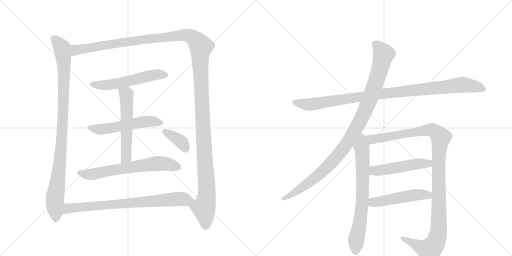
t = 0.00 s
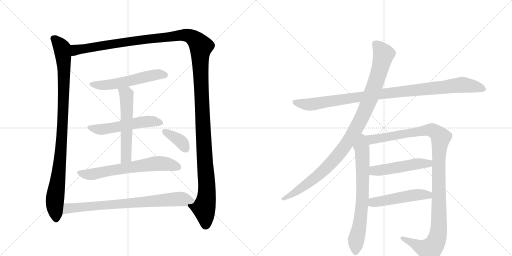
t = 2.48 s
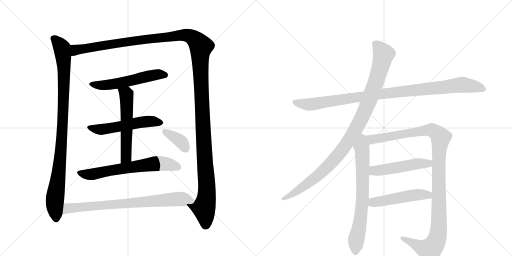
t = 4.96 s
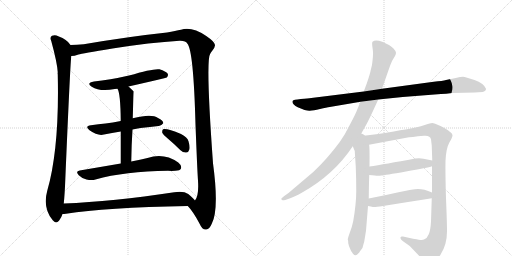
t = 7.44 s
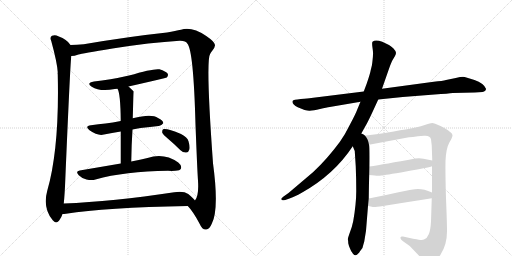
t = 9.92 s
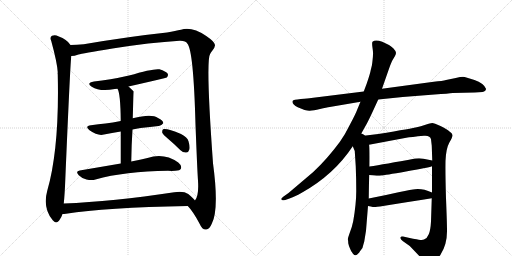
t = 12.40 s

The animated SVG that drew these frames (rendered in a browser with its animation timeline set to each time). Animation: 14 CSS @keyframes rules; one cycle of 12.40 s.

<svg version="1.1" viewBox="0 0 2048 1024" xmlns="http://www.w3.org/2000/svg">
  <g stroke="lightgray" stroke-dasharray="1,1" stroke-width="1" transform="scale(4, 4)">
    <line x1="0" y1="0" x2="256" y2="256"></line>
    <line x1="256" y1="0" x2="0" y2="256"></line>
    <line x1="128" y1="0" x2="128" y2="256"></line>
    <line x1="0" y1="128" x2="256" y2="128"></line>
    <line x1="256" y1="0" x2="512" y2="256"></line>
    <line x1="512" y1="0" x2="256" y2="256"></line>
    <line x1="384" y1="0" x2="384" y2="256"></line>
    <line x1="256" y1="128" x2="512" y2="128"></line>
  </g>
<g transform="scale(1, -1) translate(0, -850)">
   <style type="text/css">
    @keyframes keyframes0 {
      from {
       stroke: black;
       stroke-dashoffset: 990;
       stroke-width: 128;
       }
       76% {
       animation-timing-function: step-end;
       stroke: black;
       stroke-dashoffset: 0;
       stroke-width: 128;
       }
       to {
       stroke: black;
       stroke-width: 1024;
       }
       }
       #make-me-a-hanzi-animation-0 {
         animation: keyframes0 1.055664s both;
         animation-delay: 0.000000s;
         animation-timing-function: linear;
       }
    @keyframes keyframes1 {
      from {
       stroke: black;
       stroke-dashoffset: 1514;
       stroke-width: 128;
       }
       83% {
       animation-timing-function: step-end;
       stroke: black;
       stroke-dashoffset: 0;
       stroke-width: 128;
       }
       to {
       stroke: black;
       stroke-width: 1024;
       }
       }
       #make-me-a-hanzi-animation-1 {
         animation: keyframes1 1.482096s both;
         animation-delay: 1.055664s;
         animation-timing-function: linear;
       }
    @keyframes keyframes2 {
      from {
       stroke: black;
       stroke-dashoffset: 556;
       stroke-width: 128;
       }
       64% {
       animation-timing-function: step-end;
       stroke: black;
       stroke-dashoffset: 0;
       stroke-width: 128;
       }
       to {
       stroke: black;
       stroke-width: 1024;
       }
       }
       #make-me-a-hanzi-animation-2 {
         animation: keyframes2 0.702474s both;
         animation-delay: 2.537760s;
         animation-timing-function: linear;
       }
    @keyframes keyframes3 {
      from {
       stroke: black;
       stroke-dashoffset: 544;
       stroke-width: 128;
       }
       64% {
       animation-timing-function: step-end;
       stroke: black;
       stroke-dashoffset: 0;
       stroke-width: 128;
       }
       to {
       stroke: black;
       stroke-width: 1024;
       }
       }
       #make-me-a-hanzi-animation-3 {
         animation: keyframes3 0.692708s both;
         animation-delay: 3.240234s;
         animation-timing-function: linear;
       }
    @keyframes keyframes4 {
      from {
       stroke: black;
       stroke-dashoffset: 566;
       stroke-width: 128;
       }
       65% {
       animation-timing-function: step-end;
       stroke: black;
       stroke-dashoffset: 0;
       stroke-width: 128;
       }
       to {
       stroke: black;
       stroke-width: 1024;
       }
       }
       #make-me-a-hanzi-animation-4 {
         animation: keyframes4 0.710612s both;
         animation-delay: 3.932943s;
         animation-timing-function: linear;
       }
    @keyframes keyframes5 {
      from {
       stroke: black;
       stroke-dashoffset: 656;
       stroke-width: 128;
       }
       68% {
       animation-timing-function: step-end;
       stroke: black;
       stroke-dashoffset: 0;
       stroke-width: 128;
       }
       to {
       stroke: black;
       stroke-width: 1024;
       }
       }
       #make-me-a-hanzi-animation-5 {
         animation: keyframes5 0.783854s both;
         animation-delay: 4.643555s;
         animation-timing-function: linear;
       }
    @keyframes keyframes6 {
      from {
       stroke: black;
       stroke-dashoffset: 373;
       stroke-width: 128;
       }
       55% {
       animation-timing-function: step-end;
       stroke: black;
       stroke-dashoffset: 0;
       stroke-width: 128;
       }
       to {
       stroke: black;
       stroke-width: 1024;
       }
       }
       #make-me-a-hanzi-animation-6 {
         animation: keyframes6 0.553548s both;
         animation-delay: 5.427409s;
         animation-timing-function: linear;
       }
    @keyframes keyframes7 {
      from {
       stroke: black;
       stroke-dashoffset: 780;
       stroke-width: 128;
       }
       72% {
       animation-timing-function: step-end;
       stroke: black;
       stroke-dashoffset: 0;
       stroke-width: 128;
       }
       to {
       stroke: black;
       stroke-width: 1024;
       }
       }
       #make-me-a-hanzi-animation-7 {
         animation: keyframes7 0.884766s both;
         animation-delay: 5.980957s;
         animation-timing-function: linear;
       }
    @keyframes keyframes8 {
      from {
       stroke: black;
       stroke-dashoffset: 1020;
       stroke-width: 128;
       }
       77% {
       animation-timing-function: step-end;
       stroke: black;
       stroke-dashoffset: 0;
       stroke-width: 128;
       }
       to {
       stroke: black;
       stroke-width: 1024;
       }
       }
       #make-me-a-hanzi-animation-8 {
         animation: keyframes8 1.080078s both;
         animation-delay: 6.865723s;
         animation-timing-function: linear;
       }
    @keyframes keyframes9 {
      from {
       stroke: black;
       stroke-dashoffset: 1046;
       stroke-width: 128;
       }
       77% {
       animation-timing-function: step-end;
       stroke: black;
       stroke-dashoffset: 0;
       stroke-width: 128;
       }
       to {
       stroke: black;
       stroke-width: 1024;
       }
       }
       #make-me-a-hanzi-animation-9 {
         animation: keyframes9 1.101237s both;
         animation-delay: 7.945801s;
         animation-timing-function: linear;
       }
    @keyframes keyframes10 {
      from {
       stroke: black;
       stroke-dashoffset: 716;
       stroke-width: 128;
       }
       70% {
       animation-timing-function: step-end;
       stroke: black;
       stroke-dashoffset: 0;
       stroke-width: 128;
       }
       to {
       stroke: black;
       stroke-width: 1024;
       }
       }
       #make-me-a-hanzi-animation-10 {
         animation: keyframes10 0.832682s both;
         animation-delay: 9.047038s;
         animation-timing-function: linear;
       }
    @keyframes keyframes11 {
      from {
       stroke: black;
       stroke-dashoffset: 1168;
       stroke-width: 128;
       }
       79% {
       animation-timing-function: step-end;
       stroke: black;
       stroke-dashoffset: 0;
       stroke-width: 128;
       }
       to {
       stroke: black;
       stroke-width: 1024;
       }
       }
       #make-me-a-hanzi-animation-11 {
         animation: keyframes11 1.200521s both;
         animation-delay: 9.879720s;
         animation-timing-function: linear;
       }
    @keyframes keyframes12 {
      from {
       stroke: black;
       stroke-dashoffset: 504;
       stroke-width: 128;
       }
       62% {
       animation-timing-function: step-end;
       stroke: black;
       stroke-dashoffset: 0;
       stroke-width: 128;
       }
       to {
       stroke: black;
       stroke-width: 1024;
       }
       }
       #make-me-a-hanzi-animation-12 {
         animation: keyframes12 0.660156s both;
         animation-delay: 11.080241s;
         animation-timing-function: linear;
       }
    @keyframes keyframes13 {
      from {
       stroke: black;
       stroke-dashoffset: 501;
       stroke-width: 128;
       }
       62% {
       animation-timing-function: step-end;
       stroke: black;
       stroke-dashoffset: 0;
       stroke-width: 128;
       }
       to {
       stroke: black;
       stroke-width: 1024;
       }
       }
       #make-me-a-hanzi-animation-13 {
         animation: keyframes13 0.657715s both;
         animation-delay: 11.740397s;
         animation-timing-function: linear;
       }
</style>
<path d="M 282 670 Q 270 691 233 705 Q 221 712 208 707 Q 198 701 205 686 Q 229 598 231 561 Q 230 558 231 552 Q 238 258 189 87 Q 170 18 211 -31 Q 223 -47 236 -33 Q 246 -20 250 -6 L 255 36 Q 259 73 261 128 Q 280 576 285 626 C 287 656 288 664 282 670 Z" fill="lightgray"></path> 
<path d="M 751 26 Q 772 5 799 -46 Q 809 -70 825 -68 Q 838 -67 847 -45 Q 877 12 852 197 Q 822 611 841 635 Q 844 642 849 647 Q 861 662 860 670 Q 859 683 825 706 Q 767 745 724 731 Q 703 727 668 720 Q 517 704 335 673 Q 307 670 282 670 C 252 669 256 620 285 626 Q 297 626 314 632 Q 327 636 450 656 Q 601 680 718 687 Q 743 688 749 676 Q 774 651 782 351 Q 789 170 792 127 Q 796 67 780 48 C 771 19 735 46 751 26 Z" fill="lightgray"></path> 
<path d="M 514 504 Q 664 538 667 540 Q 674 547 671 555 Q 664 565 638 573 Q 614 577 516 548 Q 438 530 376 524 Q 343 518 367 503 Q 400 482 459 494 Q 463 495 470 495 L 514 504 Z" fill="lightgray"></path> 
<path d="M 530 332 Q 545 336 562 338 Q 602 342 634 346 Q 644 345 653 357 Q 654 367 632 378 Q 607 397 531 377 L 483 366 Q 450 360 422 356 Q 394 353 364 349 Q 337 346 358 329 Q 392 305 416 312 Q 447 319 483 324 L 530 332 Z" fill="lightgray"></path> 
<path d="M 525 204 Q 526 273 530 332 L 531 377 Q 534 483 535 484 Q 523 496 514 504 C 492 524 459 523 470 495 Q 482 477 483 366 L 483 324 Q 483 273 483 196 C 483 166 525 174 525 204 Z" fill="lightgray"></path> 
<path d="M 483 196 Q 407 183 319 168 Q 300 165 315 149 Q 328 136 346 132 Q 367 128 382 132 Q 499 165 672 167 Q 687 166 701 167 Q 720 167 724 176 Q 728 188 713 200 Q 656 240 590 218 Q 562 212 525 204 L 483 196 Z" fill="lightgray"></path> 
<path d="M 672 295 Q 697 274 722 249 Q 732 239 745 240 Q 754 240 757 251 Q 761 261 754 285 Q 750 301 724 314 Q 667 338 652 333 Q 648 329 649 319 Q 652 312 672 295 Z" fill="lightgray"></path> 
<path d="M 250 -6 Q 256 -6 264 -5 Q 420 20 751 26 C 781 27 799 27 780 48 Q 773 58 753 74 Q 734 87 697 81 Q 451 44 255 36 C 225 35 220 -9 250 -6 Z" fill="lightgray"></path> 
<path d="M 1513 452 L 1611 462 L 1738 472 Q 1795 476 1811 478 L 1899 480 L 1930 482 Q 1944 485 1944 495 Q 1935 517 1898 530 Q 1862 542 1852 543 Q 1843 543 1823 538 L 1784 530 Q 1771 526 1735 523 L 1528 495 L 1455 484 L 1245 458 Q 1233 456 1203 454 Q 1173 451 1171 447 Q 1165 435 1191 421 Q 1225 406 1239 407 Q 1253 408 1280 414 Q 1307 420 1319 422 L 1442 443 L 1513 452 Z" fill="lightgray"></path> 
<path d="M 1439 305 L 1467 355 Q 1476 372 1490 402 L 1513 452 L 1528 495 L 1556 575 Q 1566 604 1571 611 L 1580 626 Q 1584 633 1584 639 Q 1584 645 1574 656 Q 1564 666 1556 670 L 1529 683 Q 1501 694 1490 683 Q 1487 679 1490 659 Q 1493 639 1492 632 Q 1492 624 1490 607 Q 1488 589 1487 586 L 1483 570 Q 1481 557 1467 516 L 1455 484 L 1442 443 L 1429 412 Q 1423 395 1401 354 Q 1380 311 1359 282 Q 1307 212 1253 162 L 1154 78 L 1137 66 Q 1123 55 1125 53 L 1130 49 Q 1131 48 1141 50 L 1158 56 Q 1177 62 1207 79 Q 1336 151 1411 265 L 1439 305 Z" fill="lightgray"></path> 
<path d="M 1411 265 L 1419 246 L 1423 184 Q 1425 135 1425 86 Q 1425 36 1413 -34 Q 1408 -59 1399 -81 Q 1391 -104 1391 -108 Q 1393 -110 1393 -123 Q 1396 -137 1400 -144 Q 1403 -154 1412 -165 Q 1421 -176 1430 -167 Q 1439 -158 1440 -155 L 1446 -147 Q 1451 -142 1453 -130 L 1457 -116 L 1464 -73 L 1472 26 L 1475 56 Q 1476 129 1477 150 L 1478 184 Q 1479 270 1476 271 C 1468 341 1384 328 1411 265 Z" fill="lightgray"></path> 
<path d="M 1728 185 L 1728 80 L 1727 57 L 1724 -36 Q 1722 -72 1715 -87 Q 1709 -103 1696 -108 Q 1691 -111 1675 -109 Q 1661 -107 1612 -96 Q 1603 -94 1602 -100 Q 1600 -106 1612 -115 L 1639 -134 L 1682 -179 Q 1706 -204 1714 -206 Q 1738 -208 1763 -167 Q 1789 -126 1788 -71 Q 1788 -42 1784 57 Q 1781 155 1782 206 Q 1784 256 1797 279 Q 1811 302 1810 310 Q 1809 317 1798 324 Q 1788 333 1762 346 Q 1736 358 1729 358 Q 1722 358 1702 351 Q 1682 344 1667 341 Q 1653 337 1513 314 L 1439 305 C 1409 301 1447 265 1476 271 L 1625 299 Q 1643 302 1696 307 Q 1721 309 1724 293 L 1727 267 L 1729 208 L 1728 185 Z" fill="lightgray"></path> 
<path d="M 1477 150 L 1499 148 Q 1514 146 1525 148 Q 1537 149 1624 164 Q 1711 179 1728 185 C 1757 193 1758 202 1729 208 L 1694 215 Q 1682 218 1661 216 Q 1537 193 1478 184 C 1448 179 1447 153 1477 150 Z" fill="lightgray"></path> 
<path d="M 1472 26 L 1483 24 Q 1495 21 1503 22 Q 1511 22 1727 57 C 1757 62 1756 69 1728 80 Q 1689 97 1660 93 Q 1650 93 1594 81 Q 1538 68 1475 56 C 1446 50 1442 31 1472 26 Z" fill="lightgray"></path> 
      <clipPath id="make-me-a-hanzi-clip-0">
      <path d="M 282 670 Q 270 691 233 705 Q 221 712 208 707 Q 198 701 205 686 Q 229 598 231 561 Q 230 558 231 552 Q 238 258 189 87 Q 170 18 211 -31 Q 223 -47 236 -33 Q 246 -20 250 -6 L 255 36 Q 259 73 261 128 Q 280 576 285 626 C 287 656 288 664 282 670 Z" fill="lightgray"></path>
      </clipPath>
      <path clip-path="url(#make-me-a-hanzi-clip-0)" d="M 216 695 L 248 657 L 256 573 L 246 271 L 219 46 L 224 -25 " fill="none" id="make-me-a-hanzi-animation-0" stroke-dasharray="862 1724" stroke-linecap="round"></path>

      <clipPath id="make-me-a-hanzi-clip-1">
      <path d="M 751 26 Q 772 5 799 -46 Q 809 -70 825 -68 Q 838 -67 847 -45 Q 877 12 852 197 Q 822 611 841 635 Q 844 642 849 647 Q 861 662 860 670 Q 859 683 825 706 Q 767 745 724 731 Q 703 727 668 720 Q 517 704 335 673 Q 307 670 282 670 C 252 669 256 620 285 626 Q 297 626 314 632 Q 327 636 450 656 Q 601 680 718 687 Q 743 688 749 676 Q 774 651 782 351 Q 789 170 792 127 Q 796 67 780 48 C 771 19 735 46 751 26 Z" fill="lightgray"></path>
      </clipPath>
      <path clip-path="url(#make-me-a-hanzi-clip-1)" d="M 291 634 L 303 650 L 346 658 L 722 709 L 764 704 L 798 673 L 804 664 L 803 532 L 828 101 L 825 52 L 815 18 L 823 -49 " fill="none" id="make-me-a-hanzi-animation-1" stroke-dasharray="1386 2772" stroke-linecap="round"></path>

      <clipPath id="make-me-a-hanzi-clip-2">
      <path d="M 514 504 Q 664 538 667 540 Q 674 547 671 555 Q 664 565 638 573 Q 614 577 516 548 Q 438 530 376 524 Q 343 518 367 503 Q 400 482 459 494 Q 463 495 470 495 L 514 504 Z" fill="lightgray"></path>
      </clipPath>
      <path clip-path="url(#make-me-a-hanzi-clip-2)" d="M 369 515 L 390 509 L 430 510 L 524 526 L 618 551 L 663 549 " fill="none" id="make-me-a-hanzi-animation-2" stroke-dasharray="428 856" stroke-linecap="round"></path>

      <clipPath id="make-me-a-hanzi-clip-3">
      <path d="M 530 332 Q 545 336 562 338 Q 602 342 634 346 Q 644 345 653 357 Q 654 367 632 378 Q 607 397 531 377 L 483 366 Q 450 360 422 356 Q 394 353 364 349 Q 337 346 358 329 Q 392 305 416 312 Q 447 319 483 324 L 530 332 Z" fill="lightgray"></path>
      </clipPath>
      <path clip-path="url(#make-me-a-hanzi-clip-3)" d="M 359 340 L 407 332 L 581 364 L 643 359 " fill="none" id="make-me-a-hanzi-animation-3" stroke-dasharray="416 832" stroke-linecap="round"></path>

      <clipPath id="make-me-a-hanzi-clip-4">
      <path d="M 525 204 Q 526 273 530 332 L 531 377 Q 534 483 535 484 Q 523 496 514 504 C 492 524 459 523 470 495 Q 482 477 483 366 L 483 324 Q 483 273 483 196 C 483 166 525 174 525 204 Z" fill="lightgray"></path>
      </clipPath>
      <path clip-path="url(#make-me-a-hanzi-clip-4)" d="M 478 496 L 506 471 L 509 392 L 505 227 L 489 204 " fill="none" id="make-me-a-hanzi-animation-4" stroke-dasharray="438 876" stroke-linecap="round"></path>

      <clipPath id="make-me-a-hanzi-clip-5">
      <path d="M 483 196 Q 407 183 319 168 Q 300 165 315 149 Q 328 136 346 132 Q 367 128 382 132 Q 499 165 672 167 Q 687 166 701 167 Q 720 167 724 176 Q 728 188 713 200 Q 656 240 590 218 Q 562 212 525 204 L 483 196 Z" fill="lightgray"></path>
      </clipPath>
      <path clip-path="url(#make-me-a-hanzi-clip-5)" d="M 318 158 L 373 154 L 632 196 L 668 194 L 713 181 " fill="none" id="make-me-a-hanzi-animation-5" stroke-dasharray="528 1056" stroke-linecap="round"></path>

      <clipPath id="make-me-a-hanzi-clip-6">
      <path d="M 672 295 Q 697 274 722 249 Q 732 239 745 240 Q 754 240 757 251 Q 761 261 754 285 Q 750 301 724 314 Q 667 338 652 333 Q 648 329 649 319 Q 652 312 672 295 Z" fill="lightgray"></path>
      </clipPath>
      <path clip-path="url(#make-me-a-hanzi-clip-6)" d="M 657 325 L 719 288 L 745 252 " fill="none" id="make-me-a-hanzi-animation-6" stroke-dasharray="245 490" stroke-linecap="round"></path>

      <clipPath id="make-me-a-hanzi-clip-7">
      <path d="M 250 -6 Q 256 -6 264 -5 Q 420 20 751 26 C 781 27 799 27 780 48 Q 773 58 753 74 Q 734 87 697 81 Q 451 44 255 36 C 225 35 220 -9 250 -6 Z" fill="lightgray"></path>
      </clipPath>
      <path clip-path="url(#make-me-a-hanzi-clip-7)" d="M 257 0 L 273 17 L 320 22 L 709 54 L 772 48 " fill="none" id="make-me-a-hanzi-animation-7" stroke-dasharray="652 1304" stroke-linecap="round"></path>

      <clipPath id="make-me-a-hanzi-clip-8">
      <path d="M 1513 452 L 1611 462 L 1738 472 Q 1795 476 1811 478 L 1899 480 L 1930 482 Q 1944 485 1944 495 Q 1935 517 1898 530 Q 1862 542 1852 543 Q 1843 543 1823 538 L 1784 530 Q 1771 526 1735 523 L 1528 495 L 1455 484 L 1245 458 Q 1233 456 1203 454 Q 1173 451 1171 447 Q 1165 435 1191 421 Q 1225 406 1239 407 Q 1253 408 1280 414 Q 1307 420 1319 422 L 1442 443 L 1513 452 Z" fill="lightgray"></path>
      </clipPath>
      <path clip-path="url(#make-me-a-hanzi-clip-8)" d="M 1176 443 L 1242 432 L 1568 480 L 1851 511 L 1932 495 " fill="none" id="make-me-a-hanzi-animation-8" stroke-dasharray="892 1784" stroke-linecap="round"></path>

      <clipPath id="make-me-a-hanzi-clip-9">
      <path d="M 1439 305 L 1467 355 Q 1476 372 1490 402 L 1513 452 L 1528 495 L 1556 575 Q 1566 604 1571 611 L 1580 626 Q 1584 633 1584 639 Q 1584 645 1574 656 Q 1564 666 1556 670 L 1529 683 Q 1501 694 1490 683 Q 1487 679 1490 659 Q 1493 639 1492 632 Q 1492 624 1490 607 Q 1488 589 1487 586 L 1483 570 Q 1481 557 1467 516 L 1455 484 L 1442 443 L 1429 412 Q 1423 395 1401 354 Q 1380 311 1359 282 Q 1307 212 1253 162 L 1154 78 L 1137 66 Q 1123 55 1125 53 L 1130 49 Q 1131 48 1141 50 L 1158 56 Q 1177 62 1207 79 Q 1336 151 1411 265 L 1439 305 Z" fill="lightgray"></path>
      </clipPath>
      <path clip-path="url(#make-me-a-hanzi-clip-9)" d="M 1499 677 L 1535 633 L 1505 526 L 1471 433 L 1413 316 L 1351 227 L 1301 174 L 1219 107 L 1129 53 " fill="none" id="make-me-a-hanzi-animation-9" stroke-dasharray="918 1836" stroke-linecap="round"></path>

      <clipPath id="make-me-a-hanzi-clip-10">
      <path d="M 1411 265 L 1419 246 L 1423 184 Q 1425 135 1425 86 Q 1425 36 1413 -34 Q 1408 -59 1399 -81 Q 1391 -104 1391 -108 Q 1393 -110 1393 -123 Q 1396 -137 1400 -144 Q 1403 -154 1412 -165 Q 1421 -176 1430 -167 Q 1439 -158 1440 -155 L 1446 -147 Q 1451 -142 1453 -130 L 1457 -116 L 1464 -73 L 1472 26 L 1475 56 Q 1476 129 1477 150 L 1478 184 Q 1479 270 1476 271 C 1468 341 1384 328 1411 265 Z" fill="lightgray"></path>
      </clipPath>
      <path clip-path="url(#make-me-a-hanzi-clip-10)" d="M 1440 297 L 1449 240 L 1451 89 L 1444 -7 L 1424 -114 L 1422 -160 " fill="none" id="make-me-a-hanzi-animation-10" stroke-dasharray="588 1176" stroke-linecap="round"></path>

      <clipPath id="make-me-a-hanzi-clip-11">
      <path d="M 1728 185 L 1728 80 L 1727 57 L 1724 -36 Q 1722 -72 1715 -87 Q 1709 -103 1696 -108 Q 1691 -111 1675 -109 Q 1661 -107 1612 -96 Q 1603 -94 1602 -100 Q 1600 -106 1612 -115 L 1639 -134 L 1682 -179 Q 1706 -204 1714 -206 Q 1738 -208 1763 -167 Q 1789 -126 1788 -71 Q 1788 -42 1784 57 Q 1781 155 1782 206 Q 1784 256 1797 279 Q 1811 302 1810 310 Q 1809 317 1798 324 Q 1788 333 1762 346 Q 1736 358 1729 358 Q 1722 358 1702 351 Q 1682 344 1667 341 Q 1653 337 1513 314 L 1439 305 C 1409 301 1447 265 1476 271 L 1625 299 Q 1643 302 1696 307 Q 1721 309 1724 293 L 1727 267 L 1729 208 L 1728 185 Z" fill="lightgray"></path>
      </clipPath>
      <path clip-path="url(#make-me-a-hanzi-clip-11)" d="M 1447 304 L 1482 291 L 1728 330 L 1763 300 L 1755 201 L 1755 -60 L 1741 -123 L 1719 -149 L 1705 -147 L 1609 -102 " fill="none" id="make-me-a-hanzi-animation-11" stroke-dasharray="1040 2080" stroke-linecap="round"></path>

      <clipPath id="make-me-a-hanzi-clip-12">
      <path d="M 1477 150 L 1499 148 Q 1514 146 1525 148 Q 1537 149 1624 164 Q 1711 179 1728 185 C 1757 193 1758 202 1729 208 L 1694 215 Q 1682 218 1661 216 Q 1537 193 1478 184 C 1448 179 1447 153 1477 150 Z" fill="lightgray"></path>
      </clipPath>
      <path clip-path="url(#make-me-a-hanzi-clip-12)" d="M 1483 155 L 1495 166 L 1669 195 L 1714 196 L 1722 203 " fill="none" id="make-me-a-hanzi-animation-12" stroke-dasharray="376 752" stroke-linecap="round"></path>

      <clipPath id="make-me-a-hanzi-clip-13">
      <path d="M 1472 26 L 1483 24 Q 1495 21 1503 22 Q 1511 22 1727 57 C 1757 62 1756 69 1728 80 Q 1689 97 1660 93 Q 1650 93 1594 81 Q 1538 68 1475 56 C 1446 50 1442 31 1472 26 Z" fill="lightgray"></path>
      </clipPath>
      <path clip-path="url(#make-me-a-hanzi-clip-13)" d="M 1479 33 L 1492 40 L 1609 62 L 1667 71 L 1709 68 L 1717 75 " fill="none" id="make-me-a-hanzi-animation-13" stroke-dasharray="373 746" stroke-linecap="round"></path>

</g>
</svg>
